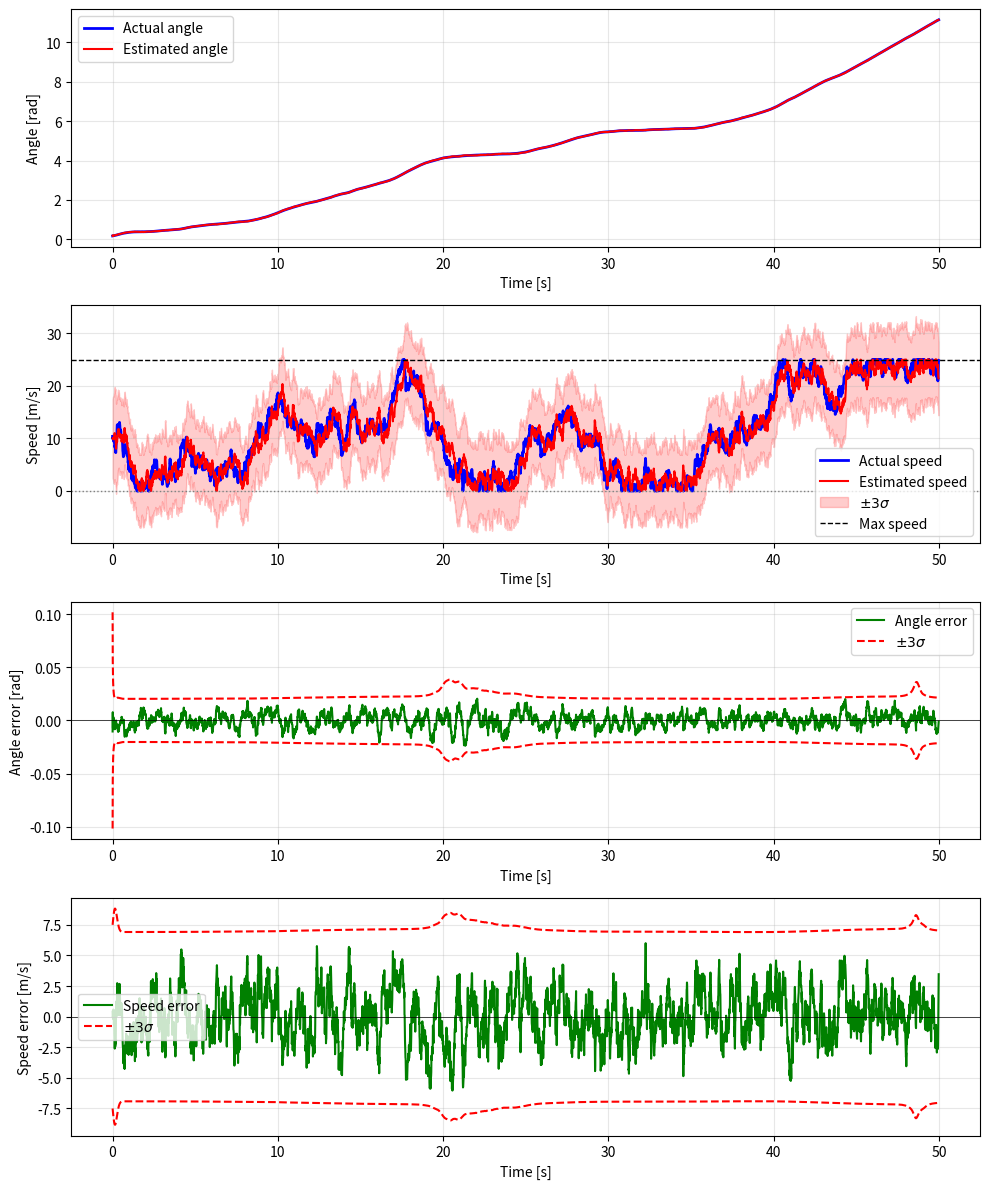
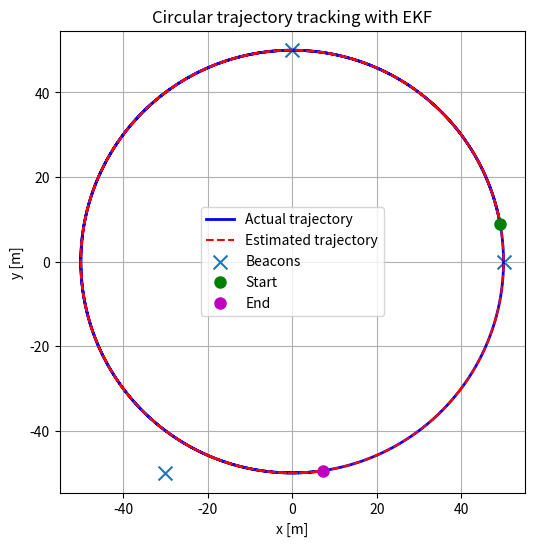

Generate these figures, in order, with matplotlib:
import numpy as np
import matplotlib.pyplot as plt

np.random.seed(0)

# ============================================================
# Problem data
# ============================================================
h = 0.01
Q_omega = 1e-4
R_meas = 1.5 ** 2

# Circular track radius
R_track = 50.0

# Vehicle assumptions
v_nom = 10.0
v_max = 25.0

# Counter-clockwise motion
omega_nom = v_nom / R_track      # 0.2 rad/s
omega_min = 0.0
omega_max = v_max / R_track      # 0.5 rad/s

# State = [angle, angular_speed]
A = np.array([[1.0, h],
              [0.0, 1.0]])
G = np.array([[0.0],
              [1.0]])

# Beacon positions
beacons = np.array([
    [0.0, 50.0],
    [50.0, 0.0],
    [-30.0, -50.0]
])
n_beacons = len(beacons)

# Initial estimate
x0_tilde = np.array([[0.0],
                     [omega_nom]])

P0 = np.array([[0.5**2, 0.0],
               [0.0, 0.05**2]])

# ============================================================
# Helper functions
# ============================================================
def wrap_angle(theta):
    return (theta + np.pi) % (2.0 * np.pi) - np.pi

def wrap_angle_array(theta_array):
    return (theta_array + np.pi) % (2.0 * np.pi) - np.pi

def project_omega(omega):
    return np.clip(omega, omega_min, omega_max)

def circle_position(theta):
    px = R_track * np.cos(theta)
    py = R_track * np.sin(theta)
    return px, py

# ============================================================
# Nonlinear beacon measurement model
# ============================================================
def beacon_measurement(theta):
    px, py = circle_position(theta)
    distances = []
    for bx, by in beacons:
        d = np.sqrt((px - bx) ** 2 + (py - by) ** 2)
        distances.append(d)
    return np.array(distances).reshape(-1, 1)

def beacon_jacobian(theta):
    px, py = circle_position(theta)

    dpx_dtheta = -R_track * np.sin(theta)
    dpy_dtheta =  R_track * np.cos(theta)

    H = []
    for bx, by in beacons:
        dx = px - bx
        dy = py - by
        dist = np.sqrt(dx ** 2 + dy ** 2)
        dist = max(dist, 1e-12)

        dh_dtheta = (dx * dpx_dtheta + dy * dpy_dtheta) / dist
        H.append([dh_dtheta, 0.0])

    return np.array(H)

# ============================================================
# EKF update functions
# ============================================================
def measurement_update(sigma_tu, x_tu, y):
    theta = x_tu[0, 0]

    h_theta = beacon_measurement(theta)
    H = beacon_jacobian(theta)

    innovation = y - h_theta
    S = H @ sigma_tu @ H.T + R_meas * np.eye(n_beacons)
    K = sigma_tu @ H.T @ np.linalg.solve(S, np.eye(n_beacons))

    x_mu = x_tu + K @ innovation
    x_mu[0, 0] = wrap_angle(x_mu[0, 0])
    x_mu[1, 0] = project_omega(x_mu[1, 0])

    sigma_mu = sigma_tu - K @ H @ sigma_tu
    return sigma_mu, x_mu

def time_update(sigma_mu, x_mu):
    x_tu = A @ x_mu
    x_tu[0, 0] = wrap_angle(x_tu[0, 0])
    x_tu[1, 0] = project_omega(x_tu[1, 0])

    sigma_tu = A @ sigma_mu @ A.T + Q_omega * (G @ G.T)
    return sigma_tu, x_tu

# ============================================================
# Simulation
# ============================================================
n_sim = 5000

# True initial state near nominal speed
x = np.array([[0.0],
              [omega_nom]]) + np.array([[0.1], [0.02]]) * np.random.randn(2, 1)
x[0, 0] = wrap_angle(x[0, 0])
x[1, 0] = project_omega(x[1, 0])

sigma_tu = P0.copy()
x_tu = x0_tilde.copy()
x_tu[0, 0] = wrap_angle(x_tu[0, 0])
x_tu[1, 0] = project_omega(x_tu[1, 0])

x_cache = np.zeros((n_sim, 2))
x_mu_cache = np.zeros((n_sim - 1, 2))
sigma_mu_cache = np.zeros((n_sim - 1, 2, 2))

x_cache[0, :] = x.T

for t in range(n_sim - 1):
    theta_true = x[0, 0]

    y = beacon_measurement(theta_true) + np.random.normal(
        0.0, np.sqrt(R_meas), (n_beacons, 1)
    )

    sigma_mu, x_mu = measurement_update(sigma_tu, x_tu, y)

    x_mu_cache[t, :] = x_mu.T
    sigma_mu_cache[t] = sigma_mu

    sigma_tu, x_tu = time_update(sigma_mu, x_mu)

    w = np.random.normal(0.0, np.sqrt(Q_omega), 1)
    x = A @ x + G * w
    x[0, 0] = wrap_angle(x[0, 0])
    x[1, 0] = project_omega(x[1, 0])

    x_cache[t + 1, :] = x.T

# ============================================================
# Post-processing
# ============================================================
t_axis = np.arange(n_sim) * h

sigma_theta = np.sqrt(sigma_mu_cache[:, 0, 0])
sigma_omega = np.sqrt(sigma_mu_cache[:, 1, 1])

angle_error = wrap_angle_array(x_cache[:-1, 0] - x_mu_cache[:, 0])
omega_error = x_cache[:-1, 1] - x_mu_cache[:, 1]

# Unwrap only for plotting
theta_true_plot = np.unwrap(x_cache[:, 0])
theta_est_plot = np.unwrap(x_mu_cache[:, 0])

# Cartesian positions
x_true = R_track * np.cos(x_cache[:, 0])
y_true = R_track * np.sin(x_cache[:, 0])

x_est = R_track * np.cos(x_mu_cache[:, 0])
y_est = R_track * np.sin(x_mu_cache[:, 0])

# Convert angular speed to linear speed
v_true = R_track * x_cache[:, 1]
v_est = R_track * x_mu_cache[:, 1]
sigma_v = R_track * sigma_omega
v_error = v_true[:-1] - v_est

# ============================================================
# Plots
# ============================================================
fig, axs = plt.subplots(4, 1, figsize=(10, 12))

# Angle
axs[0].plot(t_axis, theta_true_plot, 'b-', linewidth=2, label='Actual angle')
axs[0].plot(t_axis[:-1], theta_est_plot, 'r-', linewidth=1.5, label='Estimated angle')
axs[0].set_xlabel('Time [s]')
axs[0].set_ylabel('Angle [rad]')
axs[0].legend()
axs[0].grid(True, alpha=0.3)

# Linear speed
axs[1].plot(t_axis, v_true, 'b-', linewidth=2, label='Actual speed')
axs[1].plot(t_axis[:-1], v_est, 'r-', linewidth=1.5, label='Estimated speed')
axs[1].fill_between(
    t_axis[:-1],
    v_est - 3 * sigma_v,
    v_est + 3 * sigma_v,
    alpha=0.2,
    color='red',
    label=r'$\pm 3\sigma$'
)
axs[1].axhline(v_max, color='k', linestyle='--', linewidth=1, label='Max speed')
axs[1].axhline(0.0, color='gray', linestyle=':', linewidth=1)
axs[1].set_xlabel('Time [s]')
axs[1].set_ylabel('Speed [m/s]')
axs[1].legend()
axs[1].grid(True, alpha=0.3)

# Angle error
axs[2].plot(t_axis[:-1], angle_error, 'g-', label='Angle error')
axs[2].plot(t_axis[:-1], 3 * sigma_theta, 'r--', label=r'$\pm 3\sigma$')
axs[2].plot(t_axis[:-1], -3 * sigma_theta, 'r--')
axs[2].axhline(0, color='k', linewidth=0.5)
axs[2].set_xlabel('Time [s]')
axs[2].set_ylabel('Angle error [rad]')
axs[2].legend()
axs[2].grid(True, alpha=0.3)

# Speed error
axs[3].plot(t_axis[:-1], v_error, 'g-', label='Speed error')
axs[3].plot(t_axis[:-1], 3 * sigma_v, 'r--', label=r'$\pm 3\sigma$')
axs[3].plot(t_axis[:-1], -3 * sigma_v, 'r--')
axs[3].axhline(0, color='k', linewidth=0.5)
axs[3].set_xlabel('Time [s]')
axs[3].set_ylabel('Speed error [m/s]')
axs[3].legend()
axs[3].grid(True, alpha=0.3)

plt.tight_layout()
plt.show()

# ============================================================
# Circular trajectory plot
# ============================================================
plt.figure(figsize=(6, 6))
plt.plot(x_true, y_true, 'b-', linewidth=2, label='Actual trajectory')
plt.plot(x_est, y_est, 'r--', linewidth=1.5, label='Estimated trajectory')
plt.scatter(beacons[:, 0], beacons[:, 1], marker='x', s=100, label='Beacons')

# Mark start and end
plt.plot(x_true[0], y_true[0], 'go', markersize=8, label='Start')
plt.plot(x_true[-1], y_true[-1], 'mo', markersize=8, label='End')

plt.xlabel('x [m]')
plt.ylabel('y [m]')
plt.title('Circular trajectory tracking with EKF')
plt.axis('equal')
plt.legend()
plt.grid(True)
plt.show()
